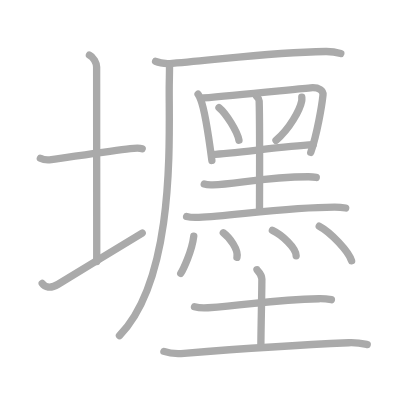
t = 0.00 s
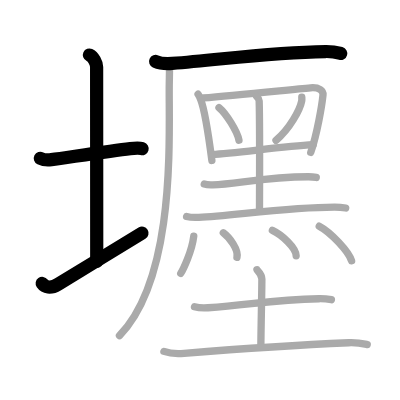
t = 4.00 s
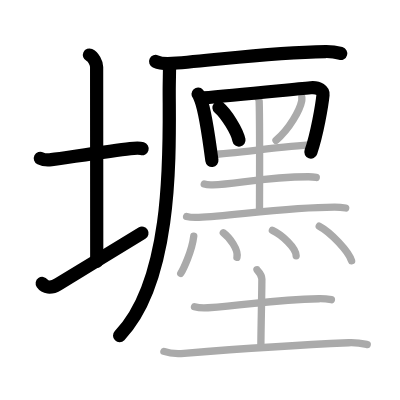
t = 8.00 s
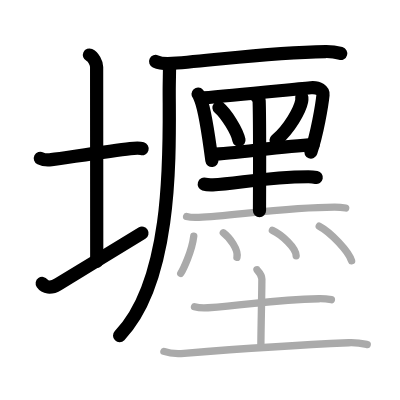
t = 12.00 s
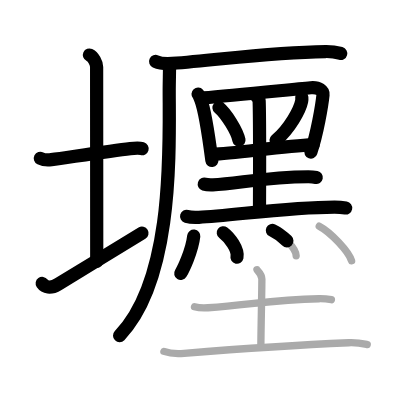
t = 15.50 s
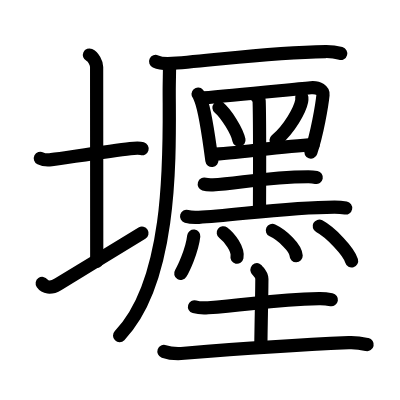
t = 20.00 s

The animated SVG that drew these frames (rendered in a browser with its animation timeline set to each time). Animation: 20 SMIL elements (animate=20); one cycle of 20.00 s.

<?xml version="1.0" standalone="no"?>
<!DOCTYPE svg PUBLIC "-//W3C//DTD SVG 1.1//EN"   "http://www.w3.org/Graphics/SVG/1.1/DTD/svg11.dtd">
<svg width="400px" height="400px"  version="1.1" xmlns="http://www.w3.org/2000/svg">
  <defs>
    <marker id="Triangle" viewBox="0 0 10 10" refX="0" refY="5" markerUnits="strokeWidth" markerWidth="3" style="stroke-opacity:0%;fill:#aaaaaa;" markerHeight="2" orient="auto">
      <path d="M 0 0 L 10 5 L 0 10 z" />
    </marker>
    
    <marker id="Arrow" viewBox="0 0 10 10" refX="5" refY="5" markerUnits="strokeWidth" markerWidth="1.8" style="stroke-opacity:0%;fill:#770000;" markerHeight="2" orient="auto">
      <path d="M 0 4 L 6 4 L 4 1 L 10 5 L 4 9 L 6 6 L 0 6 z" />
        <circle cx="5" cy="5" r="5" />
      </marker>
    
    <marker id="TriangleRed" viewBox="0 0 10 10" refX="0" refY="5" markerUnits="strokeWidth" markerWidth="3" style="stroke-opacity:0%;fill:#CC0000;" markerHeight="2" orient="auto">
      <path d="M 0 0 L 10 5 L 0 10 z" />
    </marker>
    
    <marker id="ArrowRed" viewBox="0 0 10 10" refX="5" refY="5" markerUnits="strokeWidth" markerWidth="1.8" style="stroke-opacity:0%;fill:#CC0000;" markerHeight="2" orient="auto">
      <path d="M 0 4 L 6 4 L 4 1 L 10 5 L 4 9 L 6 6 L 0 6 z" />
        <circle cx="5" cy="5" r="5" />
      </marker>
    
  </defs>
  
  <path style="fill:#ffffff; fill-opacity:100%; fill-rule:evenodd; stroke-width:0;" d="M 0 0 L 400px 0 L 400px 400px L 0 400px L 0 0" />

  <g transform="scale(3.6697247706422 3.6697247706422)">
<path style="fill:none; fill-opacity:0%; fill-rule:evenodd; stroke:#aaaaaa; stroke-opacity:100%; stroke-width: 1.5pt; stroke-linejoin:round; stroke-linecap:round;" d="M11 43.14c0.76 0.38 2.24 0.46 3 0.36c4.82-0.66 16.15-2.39 21.5-3c1.25-0.14 2.62-0.18 3.25 0.01"></path>
<path style="fill:none; fill-opacity:0%; fill-rule:evenodd; stroke:#aaaaaa; stroke-opacity:100%; stroke-width: 1.5pt; stroke-linejoin:round; stroke-linecap:round;" d="M24.37 15c1.09 0.5 1.96 2.23 1.96 3.25c0 7.25 0.03 42.25 0.03 53"></path>
<path style="fill:none; fill-opacity:0%; fill-rule:evenodd; stroke:#aaaaaa; stroke-opacity:100%; stroke-width: 1.5pt; stroke-linejoin:round; stroke-linecap:round;" d="M11.5 77.24c0.72 1.01 2.17 1.54 4.34 0.22c6.03-3.69 16.88-10.27 22.91-13.96"></path>
<path style="fill:none; fill-opacity:0%; fill-rule:evenodd; stroke:#aaaaaa; stroke-opacity:100%; stroke-width: 1.5pt; stroke-linejoin:round; stroke-linecap:round;" d="M42.4 16.73c1.18 0.54 3.35 0.63 4.54 0.54c13.56-1.02 26.35-3.02 41.79-3.23c1.97-0.03 3.16 0.26 4.14 0.53"></path>
<path style="fill:none; fill-opacity:0%; fill-rule:evenodd; stroke:#aaaaaa; stroke-opacity:100%; stroke-width: 1.5pt; stroke-linejoin:round; stroke-linecap:round;" d="M46.19 17.5c0.04 1.75-0.08 4.52-0.08 7.05c0 15.2 1.39 51.45-13.55 66.92"></path>
<path style="fill:none; fill-opacity:0%; fill-rule:evenodd; stroke:#aaaaaa; stroke-opacity:100%; stroke-width: 1.5pt; stroke-linejoin:round; stroke-linecap:round;" d="M53.97 25.67c0.26 0.29 0.59 1.14 0.73 1.5c1.19 3.01 2.3 10.94 3.04 16.56"></path>
<path style="fill:none; fill-opacity:0%; fill-rule:evenodd; stroke:#aaaaaa; stroke-opacity:100%; stroke-width: 1.5pt; stroke-linejoin:round; stroke-linecap:round;" d="M55.41 26.68c8.41-0.69 22.97-2.18 29.24-2.76c2.31-0.21 3.48 0.84 3.37 1.93c-0.28 2.78-1.63 10.79-3.34 15.67"></path>
<path style="fill:none; fill-opacity:0%; fill-rule:evenodd; stroke:#aaaaaa; stroke-opacity:100%; stroke-width: 1.5pt; stroke-linejoin:round; stroke-linecap:round;" d="M59.67 29.31c1.92 1.57 4.97 6.45 5.45 8.89"></path>
<path style="fill:none; fill-opacity:0%; fill-rule:evenodd; stroke:#aaaaaa; stroke-opacity:100%; stroke-width: 1.5pt; stroke-linejoin:round; stroke-linecap:round;" d="M82.24 26.48c0.02 0.28 0.04 0.72-0.04 1.11c-0.48 2.35-3.23 7.49-6.99 10.65"></path>
<path style="fill:none; fill-opacity:0%; fill-rule:evenodd; stroke:#aaaaaa; stroke-opacity:100%; stroke-width: 1.5pt; stroke-linejoin:round; stroke-linecap:round;" d="M57.88 42.07c6.06-0.29 19.08-2.16 27.45-2.64"></path>
<path style="fill:none; fill-opacity:0%; fill-rule:evenodd; stroke:#aaaaaa; stroke-opacity:100%; stroke-width: 1.5pt; stroke-linejoin:round; stroke-linecap:round;" d="M69.92 26.26c0.46 0.44 0.68 0.7 0.7 1.24c0.21 6.19 0.09 27.72 0.09 29.9"></path>
<path style="fill:none; fill-opacity:0%; fill-rule:evenodd; stroke:#aaaaaa; stroke-opacity:100%; stroke-width: 1.5pt; stroke-linejoin:round; stroke-linecap:round;" d="M55.66 50.17c0.61 0.19 1.73 0.21 2.34 0.19c6.36-0.22 14.33-2.15 26.04-2.2c1.02 0 1.63 0.09 2.14 0.19"></path>
<path style="fill:none; fill-opacity:0%; fill-rule:evenodd; stroke:#aaaaaa; stroke-opacity:100%; stroke-width: 1.5pt; stroke-linejoin:round; stroke-linecap:round;" d="M50.85 58.97c0.87 0.25 2.46 0.3 3.32 0.25c9.02-0.43 24.4-2.79 37-2.79c1.44 0 2.31 0.12 3.03 0.25"></path>
<path style="fill:none; fill-opacity:0%; fill-rule:evenodd; stroke:#aaaaaa; stroke-opacity:100%; stroke-width: 1.5pt; stroke-linejoin:round; stroke-linecap:round;" d="M52.8 64.33c-0.5 4.21-2.9 9.12-3.55 10.17"></path>
<path style="fill:none; fill-opacity:0%; fill-rule:evenodd; stroke:#aaaaaa; stroke-opacity:100%; stroke-width: 1.5pt; stroke-linejoin:round; stroke-linecap:round;" d="M60.85 63.43c1.69 1.26 4.2 4.61 3.72 6.69"></path>
<path style="fill:none; fill-opacity:0%; fill-rule:evenodd; stroke:#aaaaaa; stroke-opacity:100%; stroke-width: 1.5pt; stroke-linejoin:round; stroke-linecap:round;" d="M74.23 62.78c2.63 1.23 6.47 4.78 6.47 6.94"></path>
<path style="fill:none; fill-opacity:0%; fill-rule:evenodd; stroke:#aaaaaa; stroke-opacity:100%; stroke-width: 1.5pt; stroke-linejoin:round; stroke-linecap:round;" d="M86.99 61.64c3.11 1.66 8.04 6.85 8.82 9.44"></path>
<path style="fill:none; fill-opacity:0%; fill-rule:evenodd; stroke:#aaaaaa; stroke-opacity:100%; stroke-width: 1.5pt; stroke-linejoin:round; stroke-linecap:round;" d="M53 83.59c0.96 0.28 2.73 0.35 3.69 0.28c12.38-0.94 17.79-2.23 30.25-2.47c1.61-0.03 2.57 0.13 3.37 0.27"></path>
<path style="fill:none; fill-opacity:0%; fill-rule:evenodd; stroke:#aaaaaa; stroke-opacity:100%; stroke-width: 1.5pt; stroke-linejoin:round; stroke-linecap:round;" d="M70.02 73.5c0.09 0.22 1.34 1.15 1.34 2.56c0 3.94-0.27 14.44-0.27 18.09"></path>
<path style="fill:none; fill-opacity:0%; fill-rule:evenodd; stroke:#aaaaaa; stroke-opacity:100%; stroke-width: 1.5pt; stroke-linejoin:round; stroke-linecap:round;" d="M44.67 95.76c1.44 0.51 4.07 0.63 5.5 0.51c17.78-1.44 28.97-2.21 44.87-2.88c2.39-0.1 3.83 0.24 5.03 0.5"></path>

<path style="fill:none; fill-opacity:0%; fill-rule:evenodd; stroke:#000000; stroke-opacity:100%; stroke-width: 2.7pt; stroke-linejoin:round; stroke-linecap:round;" d="M11 43.14c0.76 0.38 2.24 0.46 3 0.36c4.82-0.66 16.15-2.39 21.5-3c1.25-0.14 2.62-0.18 3.25 0.01" pathLength="100" stroke-dashoffset="100" stroke-dasharray="100 105"><animate id="dashAnim1" attributeName="stroke-dashoffset" from="100" to="0" dur="1s" calcMode="linear" fill="freeze"/></path>
<path style="fill:none; fill-opacity:0%; fill-rule:evenodd; stroke:#000000; stroke-opacity:100%; stroke-width: 2.7pt; stroke-linejoin:round; stroke-linecap:round;" d="M24.37 15c1.09 0.5 1.96 2.23 1.96 3.25c0 7.25 0.03 42.25 0.03 53" pathLength="100" stroke-dashoffset="100" stroke-dasharray="100 105"><animate id="dashAnim2" attributeName="stroke-dashoffset" from="100" to="0" dur="1s" calcMode="linear" begin="dashAnim1.end" fill="freeze"/></path>
<path style="fill:none; fill-opacity:0%; fill-rule:evenodd; stroke:#000000; stroke-opacity:100%; stroke-width: 2.7pt; stroke-linejoin:round; stroke-linecap:round;" d="M11.5 77.24c0.72 1.01 2.17 1.54 4.34 0.22c6.03-3.69 16.88-10.27 22.91-13.96" pathLength="100" stroke-dashoffset="100" stroke-dasharray="100 105"><animate id="dashAnim3" attributeName="stroke-dashoffset" from="100" to="0" dur="1s" calcMode="linear" begin="dashAnim2.end" fill="freeze"/></path>
<path style="fill:none; fill-opacity:0%; fill-rule:evenodd; stroke:#000000; stroke-opacity:100%; stroke-width: 2.7pt; stroke-linejoin:round; stroke-linecap:round;" d="M42.4 16.73c1.18 0.54 3.35 0.63 4.54 0.54c13.56-1.02 26.35-3.02 41.79-3.23c1.97-0.03 3.16 0.26 4.14 0.53" pathLength="100" stroke-dashoffset="100" stroke-dasharray="100 105"><animate id="dashAnim4" attributeName="stroke-dashoffset" from="100" to="0" dur="1s" calcMode="linear" begin="dashAnim3.end" fill="freeze"/></path>
<path style="fill:none; fill-opacity:0%; fill-rule:evenodd; stroke:#000000; stroke-opacity:100%; stroke-width: 2.7pt; stroke-linejoin:round; stroke-linecap:round;" d="M46.19 17.5c0.04 1.75-0.08 4.52-0.08 7.05c0 15.2 1.39 51.45-13.55 66.92" pathLength="100" stroke-dashoffset="100" stroke-dasharray="100 105"><animate id="dashAnim5" attributeName="stroke-dashoffset" from="100" to="0" dur="1s" calcMode="linear" begin="dashAnim4.end" fill="freeze"/></path>
<path style="fill:none; fill-opacity:0%; fill-rule:evenodd; stroke:#000000; stroke-opacity:100%; stroke-width: 2.7pt; stroke-linejoin:round; stroke-linecap:round;" d="M53.97 25.67c0.26 0.29 0.59 1.14 0.73 1.5c1.19 3.01 2.3 10.94 3.04 16.56" pathLength="100" stroke-dashoffset="100" stroke-dasharray="100 105"><animate id="dashAnim6" attributeName="stroke-dashoffset" from="100" to="0" dur="1s" calcMode="linear" begin="dashAnim5.end" fill="freeze"/></path>
<path style="fill:none; fill-opacity:0%; fill-rule:evenodd; stroke:#000000; stroke-opacity:100%; stroke-width: 2.7pt; stroke-linejoin:round; stroke-linecap:round;" d="M55.41 26.68c8.41-0.69 22.97-2.18 29.24-2.76c2.31-0.21 3.48 0.84 3.37 1.93c-0.28 2.78-1.63 10.79-3.34 15.67" pathLength="100" stroke-dashoffset="100" stroke-dasharray="100 105"><animate id="dashAnim7" attributeName="stroke-dashoffset" from="100" to="0" dur="1s" calcMode="linear" begin="dashAnim6.end" fill="freeze"/></path>
<path style="fill:none; fill-opacity:0%; fill-rule:evenodd; stroke:#000000; stroke-opacity:100%; stroke-width: 2.7pt; stroke-linejoin:round; stroke-linecap:round;" d="M59.67 29.31c1.92 1.57 4.97 6.45 5.45 8.89" pathLength="100" stroke-dashoffset="100" stroke-dasharray="100 105"><animate id="dashAnim8" attributeName="stroke-dashoffset" from="100" to="0" dur="1s" calcMode="linear" begin="dashAnim7.end" fill="freeze"/></path>
<path style="fill:none; fill-opacity:0%; fill-rule:evenodd; stroke:#000000; stroke-opacity:100%; stroke-width: 2.7pt; stroke-linejoin:round; stroke-linecap:round;" d="M82.24 26.48c0.02 0.28 0.04 0.72-0.04 1.11c-0.48 2.35-3.23 7.49-6.99 10.65" pathLength="100" stroke-dashoffset="100" stroke-dasharray="100 105"><animate id="dashAnim9" attributeName="stroke-dashoffset" from="100" to="0" dur="1s" calcMode="linear" begin="dashAnim8.end" fill="freeze"/></path>
<path style="fill:none; fill-opacity:0%; fill-rule:evenodd; stroke:#000000; stroke-opacity:100%; stroke-width: 2.7pt; stroke-linejoin:round; stroke-linecap:round;" d="M57.88 42.07c6.06-0.29 19.08-2.16 27.45-2.64" pathLength="100" stroke-dashoffset="100" stroke-dasharray="100 105"><animate id="dashAnim10" attributeName="stroke-dashoffset" from="100" to="0" dur="1s" calcMode="linear" begin="dashAnim9.end" fill="freeze"/></path>
<path style="fill:none; fill-opacity:0%; fill-rule:evenodd; stroke:#000000; stroke-opacity:100%; stroke-width: 2.7pt; stroke-linejoin:round; stroke-linecap:round;" d="M69.92 26.26c0.46 0.44 0.68 0.7 0.7 1.24c0.21 6.19 0.09 27.72 0.09 29.9" pathLength="100" stroke-dashoffset="100" stroke-dasharray="100 105"><animate id="dashAnim11" attributeName="stroke-dashoffset" from="100" to="0" dur="1s" calcMode="linear" begin="dashAnim10.end" fill="freeze"/></path>
<path style="fill:none; fill-opacity:0%; fill-rule:evenodd; stroke:#000000; stroke-opacity:100%; stroke-width: 2.7pt; stroke-linejoin:round; stroke-linecap:round;" d="M55.66 50.17c0.61 0.19 1.73 0.21 2.34 0.19c6.36-0.22 14.33-2.15 26.04-2.2c1.02 0 1.63 0.09 2.14 0.19" pathLength="100" stroke-dashoffset="100" stroke-dasharray="100 105"><animate id="dashAnim12" attributeName="stroke-dashoffset" from="100" to="0" dur="1s" calcMode="linear" begin="dashAnim11.end" fill="freeze"/></path>
<path style="fill:none; fill-opacity:0%; fill-rule:evenodd; stroke:#000000; stroke-opacity:100%; stroke-width: 2.7pt; stroke-linejoin:round; stroke-linecap:round;" d="M50.85 58.97c0.87 0.25 2.46 0.3 3.32 0.25c9.02-0.43 24.4-2.79 37-2.79c1.44 0 2.31 0.12 3.03 0.25" pathLength="100" stroke-dashoffset="100" stroke-dasharray="100 105"><animate id="dashAnim13" attributeName="stroke-dashoffset" from="100" to="0" dur="1s" calcMode="linear" begin="dashAnim12.end" fill="freeze"/></path>
<path style="fill:none; fill-opacity:0%; fill-rule:evenodd; stroke:#000000; stroke-opacity:100%; stroke-width: 2.7pt; stroke-linejoin:round; stroke-linecap:round;" d="M52.8 64.33c-0.5 4.21-2.9 9.12-3.55 10.17" pathLength="100" stroke-dashoffset="100" stroke-dasharray="100 105"><animate id="dashAnim14" attributeName="stroke-dashoffset" from="100" to="0" dur="1s" calcMode="linear" begin="dashAnim13.end" fill="freeze"/></path>
<path style="fill:none; fill-opacity:0%; fill-rule:evenodd; stroke:#000000; stroke-opacity:100%; stroke-width: 2.7pt; stroke-linejoin:round; stroke-linecap:round;" d="M60.85 63.43c1.69 1.26 4.2 4.61 3.72 6.69" pathLength="100" stroke-dashoffset="100" stroke-dasharray="100 105"><animate id="dashAnim15" attributeName="stroke-dashoffset" from="100" to="0" dur="1s" calcMode="linear" begin="dashAnim14.end" fill="freeze"/></path>
<path style="fill:none; fill-opacity:0%; fill-rule:evenodd; stroke:#000000; stroke-opacity:100%; stroke-width: 2.7pt; stroke-linejoin:round; stroke-linecap:round;" d="M74.23 62.78c2.63 1.23 6.47 4.78 6.47 6.94" pathLength="100" stroke-dashoffset="100" stroke-dasharray="100 105"><animate id="dashAnim16" attributeName="stroke-dashoffset" from="100" to="0" dur="1s" calcMode="linear" begin="dashAnim15.end" fill="freeze"/></path>
<path style="fill:none; fill-opacity:0%; fill-rule:evenodd; stroke:#000000; stroke-opacity:100%; stroke-width: 2.7pt; stroke-linejoin:round; stroke-linecap:round;" d="M86.99 61.64c3.11 1.66 8.04 6.85 8.82 9.44" pathLength="100" stroke-dashoffset="100" stroke-dasharray="100 105"><animate id="dashAnim17" attributeName="stroke-dashoffset" from="100" to="0" dur="1s" calcMode="linear" begin="dashAnim16.end" fill="freeze"/></path>
<path style="fill:none; fill-opacity:0%; fill-rule:evenodd; stroke:#000000; stroke-opacity:100%; stroke-width: 2.7pt; stroke-linejoin:round; stroke-linecap:round;" d="M53 83.59c0.96 0.28 2.73 0.35 3.69 0.28c12.38-0.94 17.79-2.23 30.25-2.47c1.61-0.03 2.57 0.13 3.37 0.27" pathLength="100" stroke-dashoffset="100" stroke-dasharray="100 105"><animate id="dashAnim18" attributeName="stroke-dashoffset" from="100" to="0" dur="1s" calcMode="linear" begin="dashAnim17.end" fill="freeze"/></path>
<path style="fill:none; fill-opacity:0%; fill-rule:evenodd; stroke:#000000; stroke-opacity:100%; stroke-width: 2.7pt; stroke-linejoin:round; stroke-linecap:round;" d="M70.02 73.5c0.09 0.22 1.34 1.15 1.34 2.56c0 3.94-0.27 14.44-0.27 18.09" pathLength="100" stroke-dashoffset="100" stroke-dasharray="100 105"><animate id="dashAnim19" attributeName="stroke-dashoffset" from="100" to="0" dur="1s" calcMode="linear" begin="dashAnim18.end" fill="freeze"/></path>
<path style="fill:none; fill-opacity:0%; fill-rule:evenodd; stroke:#000000; stroke-opacity:100%; stroke-width: 2.7pt; stroke-linejoin:round; stroke-linecap:round;" d="M44.67 95.76c1.44 0.51 4.07 0.63 5.5 0.51c17.78-1.44 28.97-2.21 44.87-2.88c2.39-0.1 3.83 0.24 5.03 0.5" pathLength="100" stroke-dashoffset="100" stroke-dasharray="100 105"><animate id="dashAnim20" attributeName="stroke-dashoffset" from="100" to="0" dur="1s" calcMode="linear" begin="dashAnim19.end" fill="freeze"/></path>

</g>

</svg>  
          
